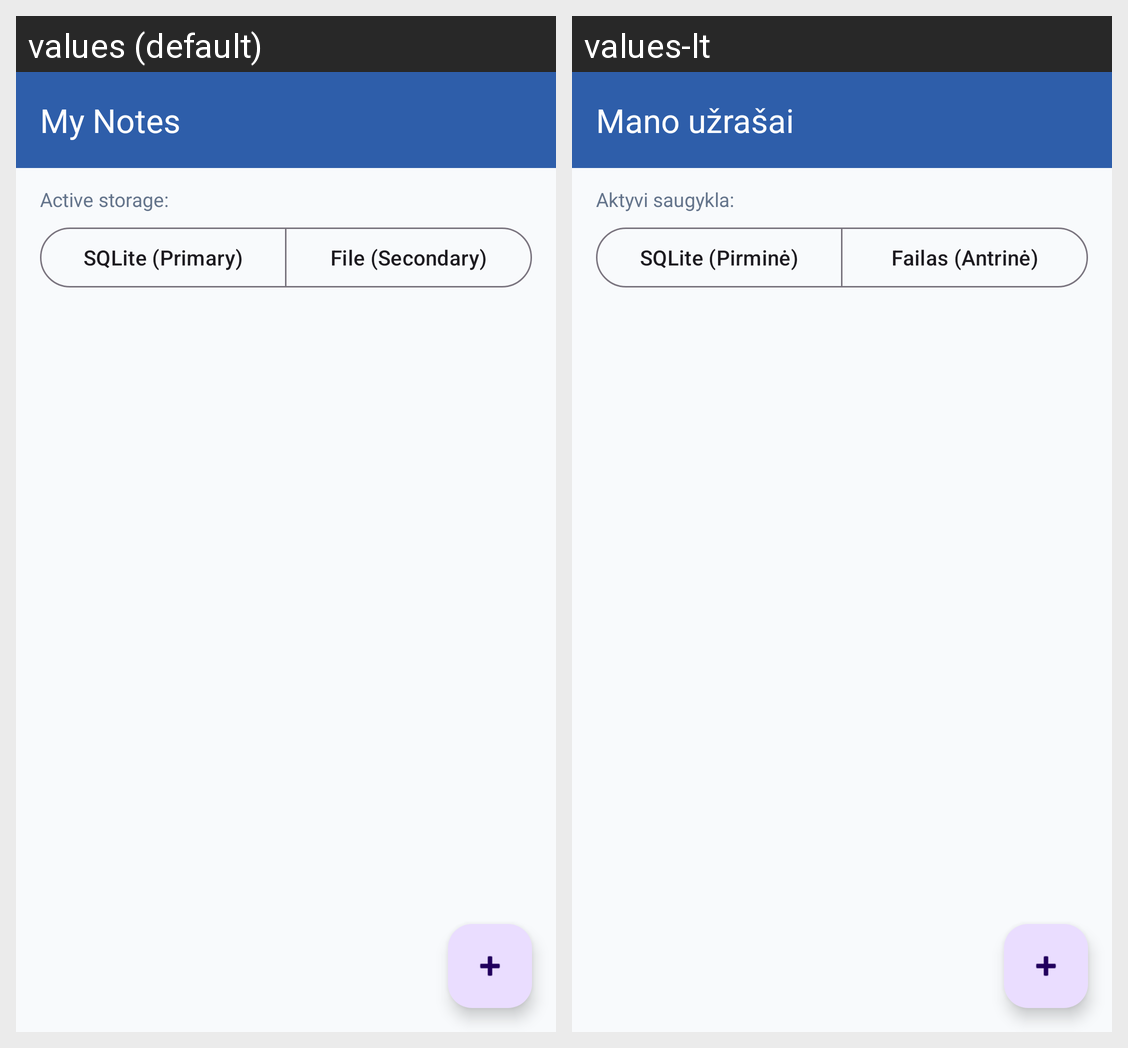

Strings drawn on this Android screen and how each of the app's shown locales translates them:
Android screen res/layout/activity_main.xml rendered under 2 locales, left to right: values (default), values-lt. Device: Nexus 5 (rendered at 1080×1920; each locale shown at half size, 540×960, under a caption strip naming it); theme Theme.NotesApp.
Strings drawn on this screen, with the default value and each locale's value (text and hints the layout hard-codes, and strings that could not be matched under every locale, appear in the picture but are not listed):

main_title
  values: My Notes
  values-lt: Mano užrašai

storage_label
  values: Active storage:
  values-lt: Aktyvi saugykla:

storage_sqlite
  values: SQLite (Primary)
  values-lt: SQLite (Pirminė)

storage_file
  values: File (Secondary)
  values-lt: Failas (Antrinė)
